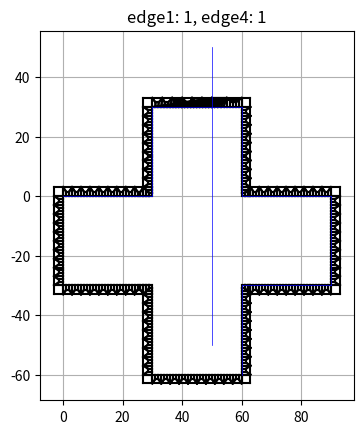

This figure's Python source:
import numpy as np
import math
import matplotlib.pyplot as plt
import time

tolerance = 0.001

class CDB:
    def __init__(self):
        self.components = [] ### [component_name, ... ]
        self.elements = [] ### [[component_index, node1_index, ... , node4_index], ...]
        self.nodes = [] ### [[x, y], ... ]
        self.node_map = {}
        
        ### additional info
        self.pattern_lines = []
        
    def reset(self):
        self.components = []
        self.elements = []
        self.nodes = []
        self.node_map = {}   
        self.pattern_lines = [] 

    def add_node(self, x: float, y: float):
        node_key = f"{x}-{y}"
        if not node_key in self.node_map:
            self.nodes.append([x, y])
            self.node_map[node_key] = len(self.nodes) - 1
        return self.node_map[node_key]

    def add_element(self, node1_dim: list, node2_dim: list, node3_dim: list, node4_dim: list):
        node1_index = self.add_node(node1_dim[0], node1_dim[1])
        node2_index = self.add_node(node2_dim[0], node2_dim[1])
        node3_index = self.add_node(node3_dim[0], node3_dim[1])
        node4_index = self.add_node(node4_dim[0], node4_dim[1])
        self.elements.append(["comp1", node1_index, node2_index, node3_index, node4_index])
        element_id = len(self.elements) - 1
        return element_id
    
    def add_pattern_line(self, line: list):
        self.pattern_lines = self.pattern_lines + line
    
    def show_graph(self, title: str = "2D mesh"):
        ### show the element
        for element in self.elements:
            node1 = self.nodes[element[1]]
            node2 = self.nodes[element[2]]
            node3 = self.nodes[element[3]]
            node4 = self.nodes[element[4]]
            plt.plot([node1[0], node2[0]], [node1[1], node2[1]], color='black')
            plt.plot([node2[0], node3[0]], [node2[1], node3[1]], color='black')
            plt.plot([node3[0], node4[0]], [node3[1], node4[1]], color='black')
            plt.plot([node4[0], node1[0]], [node4[1], node1[1]], color='black')
            
        ### show the pattern line
        for line in self.pattern_lines:
            node1 = line[0]
            node2 = line[-1]
            plt.plot([node1[0], node2[0]], [node1[1], node2[1]], color='blue', linewidth=0.5)
            
        plt.gca().set_aspect('equal')
        plt.grid(True)
        plt.title(f"{title}")
        plt.show()
        plt.close()
    
    def generate_cdb(self):
        return ""
        
def equal_node(node1, node2):
    tolerance = 0.001
    if node1[0] < node2[0] - tolerance or  node2[0] + tolerance < node1[0]:
        return False
    if node1[1] < node2[1] - tolerance or  node2[1] + tolerance < node1[1]:
        return False
    return True
        
def edge_len(edge):
    return distance(edge[0], edge[-1])

def distance(node1, node2):
    len = math.sqrt((node1[0] - node2[0])**2 + (node1[1] - node2[1])**2)
    return len

def get_direction(edge):
    x = edge[-1][0] - edge[0][0]
    y = edge[-1][1] - edge[0][1]
    
    if abs(x) < tolerance:
        x = 0
    if abs(y) < tolerance:
        y = 0
        
    if x != 0:
        x = x / abs(x)
    if y != 0:
        y = y / abs(y)
        
    if x !=0 and y != 0:
        print("not the edge in x or y")
    return [x, y]

def intersection(edge1, edge2, limit: bool = True):
    x1, y1 = edge1[0]
    x2, y2 = edge1[-1]
    x3, y3 = edge2[0]
    x4, y4 = edge2[-1]

    denom = (x1 - x2)*(y3 - y4) - (y1 - y2)*(x3 - x4)
    if denom == 0:
        return None  # Lines are parallel

    # Compute intersection point (infinite line)
    px = ((x1*y2 - y1*x2)*(x3 - x4) - (x1 - x2)*(x3*y4 - y3*x4)) / denom
    py = ((x1*y2 - y1*x2)*(y3 - y4) - (y1 - y2)*(x3*y4 - y3*x4)) / denom

    # Check if the intersection is within both segments
    def in_range(p, a, b):
        return min(a, b) - tolerance <= p <= max(a, b) + tolerance  # allow small tolerance

    if not limit or (in_range(px, x1, x2) and in_range(py, y1, y2) and in_range(px, x3, x4) and in_range(py, y3, y4)):
        return [px, py]
    else:
        return None  # intersection is outside the segment bounds

def rotate(v, degree):
    x = v[0]
    y = v[1]
    theta_rad = math.radians(-degree)  # Convert to radians
    x_new = x * math.cos(theta_rad) - y * math.sin(theta_rad)
    y_new = x * math.sin(theta_rad) + y * math.cos(theta_rad)
    if abs(x_new) < tolerance:
        x_new = 0
    if abs(y_new) < tolerance:
        y_new = 0
    return [x_new, y_new]

def nearby(node, edge):
    index = 0
    max_d = 1000000000
    for i, temp_node in enumerate(edge):
        temp_d = distance(temp_node, node)
        if temp_d < max_d:
            max_d = temp_d
            index = i
        else:
            break
    return index

def next_index(node, edge, edge_index, section_node_num, direction: int = 1):
    ### direction: 
    ###     1 go right
    ###     -1 go left
    
    ### if node at last of its edge, the user should manually handle
    ### outer_index == last -> use "last" as next index
    ### outer_index == 0 -> use "0" as next index
    
    def line_project(line, node):
        v_x = line[-1][0] - line[0][0]
        v_y = line[-1][1] - line[0][1]
        w_x = node[0] - line[0][0]
        w_y = node[1] - line[0][1]
        t = (w_x * v_x + w_y * v_y) / ((v_x * v_x + v_y * v_y))
        project_x = line[0][0] + t * v_x
        project_y = line[0][1] + t * v_y
        return [project_x, project_y]
        
    project = line_project(edge, node)
    vector_x = direction * (edge [-1][0] - edge [0][0])
    vector_y = direction * (edge [-1][1] - edge [0][1])
    node_pre = edge[edge_index]
    index_pre = edge_index

    if section_node_num % 2:
        edge_index = edge_index + 1 * direction
    else:
        edge_index = edge_index + 2 * direction
    
    while 1:
        ### if at the last node, return the last element
        if edge_index == len(edge) or edge_index < 0:
            return index_pre

        node_now = edge[edge_index]
        temp_vector_x = project[0] - node_now[0]
        temp_vector_y = project[1] - node_now[1]

        if (vector_x < 0 and temp_vector_x < 0) or (vector_x > 0 and temp_vector_x > 0) or (vector_y < 0 and temp_vector_y < 0) or (vector_y > 0 and temp_vector_y > 0):
            node_pre = node_now
            index_pre = edge_index
            edge_index += 2 * direction
        else:
            dis_now = distance(node_now, project)
            dis_pre = distance(node_pre, project)
            if edge_index == (len(edge) - 1) or edge_index == 0:
                ### the first/last inner_node must belong to the first/last outer node, and these situation must be deal at the begin of the function
                return index_pre
            elif dis_now < dis_pre:
                return edge_index
            else:
                return index_pre

def build_unit_normal(cdb_obj: 'CDB', edge1: list, edge2: list, edge3: list, edge4: list):
    if len(edge1)==2 and len(edge2)==2 and len(edge3)==2 and len(edge4)==2:
        cdb_obj.add_element(edge1[0], edge2[0], edge3[-1], edge4[-1])
        return
    
    origin_edge1 = edge1
    origin_edge2 = edge2
    origin_edge3 = edge3
    origin_edge4 = edge4
    if len(edge1) > 2:
        edge1 = origin_edge4
        edge2 = origin_edge3
        edge3 = origin_edge2
        edge4 = origin_edge1
    elif len(edge2) > 2:
        edge1 = origin_edge3[::-1]
        edge2 = origin_edge4[::-1]
        edge3 = origin_edge1[::-1]
        edge4 = origin_edge2[::-1]
    elif len(edge3) > 2:
        edge1 = origin_edge4[::-1]
        edge2 = origin_edge1
        edge3 = origin_edge2[::-1]
        edge4 = origin_edge3
    elif len(edge4) > 2:
        edge1 = origin_edge1
        edge2 = origin_edge2
        edge3 = origin_edge3
        edge4 = origin_edge4  
    else:
        print("????")
        
    node1 = edge1[0]
    node2 = edge2[0]
    node3 = edge3[-1]
    node4 = edge4[-1]
    
    section_num = len(edge4) - 1
    half_num = section_num // 2
    
    if section_num % 2 == 0:
        raise Exception("[build_unit_normal] the number of nodes at edge4 should be even")
    
    ### vector1
    vector1 = edge4[0 : half_num+1]
    vector1.reverse()
    
    ### vector4
    vector4 = edge4[half_num+1:]
    
    ### vector2
    mid1_x = node1[0] + (node4[0] - node1[0]) * half_num / section_num
    mid1_y = node1[1] + (node4[1] - node1[1]) * half_num / section_num
    mid2_x = node2[0] + (node3[0] - node2[0]) * half_num / section_num
    mid2_y = node2[1] + (node3[1] - node2[1]) * half_num / section_num
    mid_x = (mid1_x + mid2_x) / 2
    mid_y = (mid1_y + mid2_y) / 2
    temp_x = mid_x
    temp_y = mid_y
    v_x = (node2[0] - mid_x) / half_num
    v_y = (node2[1] - mid_y) / half_num
    vector2 = []
    for _ in range(half_num+1):
        vector2.append([temp_x, temp_y])
        temp_x += v_x
        temp_y += v_y

    ### vector3
    mid1_x = node1[0] + (node4[0] - node1[0]) * (half_num + 1) / section_num
    mid1_y = node1[1] + (node4[1] - node1[1]) * (half_num + 1) / section_num
    mid2_x = node2[0] + (node3[0] - node2[0]) * (half_num + 1) / section_num
    mid2_y = node2[1] + (node3[1] - node2[1]) * (half_num + 1) / section_num
    mid_x = (mid1_x + mid2_x) / 2
    mid_y = (mid1_y + mid2_y) / 2
    temp_x = mid_x
    temp_y = mid_y
    v_x = (node3[0] - mid_x) / half_num
    v_y = (node3[1] - mid_y) / half_num
    vector3 = []
    for _ in range(half_num+1):
        vector3.append([temp_x, temp_y])
        temp_x += v_x
        temp_y += v_y
    
    ### build the element
    ### center_node
    cdb_obj.add_element(vector1[0], vector2[0], vector3[0], vector4[0])
    for i in range(1, half_num+1):
        ### left
        cdb_obj.add_element(vector1[i-1], vector1[i], vector2[i], vector2[i-1])
        
        ### center
        cdb_obj.add_element(vector2[i-1], vector2[i], vector3[i], vector3[i-1])
        
        ### right
        cdb_obj.add_element(vector3[i-1], vector3[i], vector4[i], vector4[i-1])
        
    return [origin_edge1, origin_edge2, origin_edge3, origin_edge4]

def build_unit_corner(cdb_obj: 'CDB', edge1: list, edge2: list, edge3: list, edge4: list):
    origin_edge1 = edge1
    origin_edge2 = edge2
    origin_edge3 = edge3
    origin_edge4 = edge4
    if len(edge1) > 2 and len(edge2) > 2:
        edge1 = origin_edge2
        edge2 = origin_edge3[::-1]
        edge3 = origin_edge4
        edge4 = origin_edge1[::-1]
    elif len(edge2) > 2 and len(edge3) > 2:
        edge1 = origin_edge3[::-1]
        edge2 = origin_edge4[::-1]
        edge3 = origin_edge1[::-1]
        edge4 = origin_edge2[::-1]
    elif len(edge3) > 2 and len(edge4) > 2:
        edge1 = origin_edge4[::-1]
        edge2 = origin_edge1
        edge3 = origin_edge2[::-1]
        edge4 = origin_edge3
    else:
        edge1 = origin_edge1
        edge2 = origin_edge2
        edge3 = origin_edge3
        edge4 = origin_edge4    
        
    node1 = edge1[0]
    node2 = edge2[0]
    node3 = edge3[-1]
    node4 = edge4[-1]
    
    #if len(edge1) == 2 and len(edge2) == 2 and len(edge3) == 2 and len(edge4) == 2:
    #    cdb_obj.add_element(edge1[0], edge1[1], edge3[1], edge3[0])
    #    return [origin_edge1, origin_edge2, origin_edge3, origin_edge4]
    if (len(edge1) + len(edge2) + len(edge3) + len(edge4)) % 2 == 0:
        if len(edge1) > len(edge4):
            l_edge = edge1
            s_edge = edge4
            lr_edge = edge3
            sr_edge = edge2
        else:
            l_edge = edge4
            s_edge = edge1
            lr_edge = edge2
            sr_edge = edge3
        
        l_begin = 1 + len(l_edge) - len(s_edge)
        s_begin = 1
        outer_section_num = len(s_edge) - 2
        
        ### mid point
        if len(s_edge) == 1:
            mid = lr_edge[-1]
        else:
            temp1 = l_edge[l_begin]
            temp3_x = lr_edge[0][0] + (distance(l_edge[l_begin], l_edge[0])/distance(l_edge[-1], l_edge[0])) * (lr_edge[-1][0] - lr_edge[0][0])
            temp3_y = lr_edge[0][1] + (distance(l_edge[l_begin], l_edge[0])/distance(l_edge[-1], l_edge[0])) * (lr_edge[-1][1] - lr_edge[0][1])
            temp3 = [temp3_x, temp3_y] 
            temp2_x = sr_edge[0][0] + (distance(s_edge[s_begin], s_edge[0])/distance(s_edge[-1], s_edge[0])) * (sr_edge[-1][0] - sr_edge[0][0])
            temp2_y = sr_edge[0][1] + (distance(s_edge[s_begin], s_edge[0])/distance(s_edge[-1], s_edge[0])) * (sr_edge[-1][1] - sr_edge[0][1])
            temp2 = [temp2_x, temp2_y] 
            temp4 = s_edge[s_begin]
            temp_edge1 = [[temp1[0], temp1[1]], [temp3[0], temp3[1]]]
            temp_edge2 = [[temp4[0], temp4[1]], [temp2[0], temp2[1]]]
            mid = intersection(temp_edge1, temp_edge2)
        
        ### build the inner part
        temp_edge1 = l_edge[0:l_begin+1]
        temp_edge2 = [l_edge[l_begin], mid]
        temp_edge3 = [s_edge[s_begin], mid]
        temp_edge4 = s_edge[0:s_begin+1]
        build_unit_normal(cdb_obj, temp_edge1, temp_edge2, temp_edge3, temp_edge4)
        
        ### build the other layer - build vector
        if outer_section_num > 0:
            vector1 = l_edge[l_begin:]
            vector3 = s_edge[s_begin:]
            temp_x = mid[0]
            temp_y = mid[1]
            v_x = (node3[0] - mid[0]) / outer_section_num
            v_y = (node3[1] - mid[1]) / outer_section_num
            vector2 = []
            for _ in range(outer_section_num+1):
                vector2.append([temp_x, temp_y])
                temp_x += v_x
                temp_y += v_y
                
            ### build the other layer - build element
            for i in range(len(vector1)):
                ### right
                cdb_obj.add_element(vector1[i-1], vector1[i], vector2[i], vector2[i-1])
                
                ### left
                cdb_obj.add_element(vector2[i-1], vector2[i], vector3[i], vector3[i-1])    
        return [origin_edge1, origin_edge2, origin_edge3, origin_edge4]    
    else:
        if len(edge1) > len(edge4):
            l_edge = edge1
            s_edge = edge4
            lr_edge = edge3
            sr_edge = edge2
        else:
            l_edge = edge4
            s_edge = edge1
            lr_edge = edge2
            sr_edge = edge3

        l_begin = 1 + len(l_edge) - len(s_edge)
        l_mid_index =  l_begin // 2 | 1 
        s_begin = 1
        outer_section_num = len(s_edge) - 2
        
        ### mid1 point
        if len(s_edge) == 1:
            mid2 = lr_edge[-1]
        else:
            ### calculate the mid2
            temp1 = l_edge[l_begin]
            temp3_x = lr_edge[0][0] + (distance(l_edge[l_begin], l_edge[0])/distance(l_edge[-1], l_edge[0])) * (lr_edge[-1][0] - lr_edge[0][0])
            temp3_y = lr_edge[0][1] + (distance(l_edge[l_begin], l_edge[0])/distance(l_edge[-1], l_edge[0])) * (lr_edge[-1][1] - lr_edge[0][1])
            temp3 = [temp3_x, temp3_y] 
            temp2_x = sr_edge[0][0] + (distance(s_edge[s_begin], s_edge[0])/distance(s_edge[-1], s_edge[0])) * (sr_edge[-1][0] - sr_edge[0][0])
            temp2_y = sr_edge[0][1] + (distance(s_edge[s_begin], s_edge[0])/distance(s_edge[-1], s_edge[0])) * (sr_edge[-1][1] - sr_edge[0][1])
            temp2 = [temp2_x, temp2_y] 
            temp4 = s_edge[s_begin]
            temp_edge1 = [[temp1[0], temp1[1]], [temp3[0], temp3[1]]]
            temp_edge2 = [[temp4[0], temp4[1]], [temp2[0], temp2[1]]]
            mid2 = intersection(temp_edge1, temp_edge2)
            
        ### calculate the mid1
        mid1_x = s_edge[1][0] + (mid2[0] - s_edge[1][0]) * (distance(l_edge[l_mid_index], l_edge[0])/distance(l_edge[l_begin], l_edge[0]))
        mid1_y = s_edge[1][1] + (mid2[1] - s_edge[1][1]) * (distance(l_edge[l_mid_index], l_edge[0])/distance(l_edge[l_begin], l_edge[0]))
        mid1 = [mid1_x, mid1_y]
        
        ### calculate the mid1_o
        mid1_o_x = s_edge[-1][0] + (lr_edge[-1][0] - s_edge[-1][0]) * (distance(l_edge[l_mid_index], l_edge[0])/distance(l_edge[l_begin], l_edge[0]))
        mid1_o_y = s_edge[-1][1] + (lr_edge[-1][1] - s_edge[-1][1]) * (distance(l_edge[l_mid_index], l_edge[0])/distance(l_edge[l_begin], l_edge[0]))
        mid1_o = [mid1_o_x, mid1_o_y]
            
        ### build the inner part (low)
        temp_edge1 = l_edge[0 : l_mid_index+1]
        temp_edge2 = [l_edge[l_mid_index], mid1]
        temp_edge3 = [s_edge[1], mid1]
        temp_edge4 = [l_edge[0],s_edge[1]]
        build_unit_normal(cdb_obj,temp_edge1, temp_edge2, temp_edge3, temp_edge4)

        ### build the inner part (top)
        temp_edge1 = l_edge[l_mid_index : l_begin+1]
        temp_edge2 = [l_edge[l_begin], mid2]
        temp_edge3 = [mid1, mid2]
        temp_edge4 = [l_edge[l_mid_index],mid1]
        build_unit_normal(cdb_obj,temp_edge1, temp_edge2, temp_edge3, temp_edge4)
        
        ### vector1
        if outer_section_num > 0:
            vector1 = l_edge[l_begin:]
            vector4 = s_edge[s_begin:]
            temp_x = mid2[0]
            temp_y = mid2[1]
            v_x = (node3[0] - mid2[0]) / outer_section_num
            v_y = (node3[1] - mid2[1]) / outer_section_num
            vector2 = []
            for _ in range(outer_section_num+1):
                vector2.append([temp_x, temp_y])
                temp_x += v_x
                temp_y += v_y
            temp_x = mid1[0]
            temp_y = mid1[1]
            v_x = (mid1_o[0] - mid1[0]) / outer_section_num
            v_y = (mid1_o[1] - mid1[1]) / outer_section_num
            vector3 = []
            for _ in range(outer_section_num+1):
                vector3.append([temp_x, temp_y])
                temp_x += v_x
                temp_y += v_y

            ### build the other layer - build element
            for i in range(len(vector1)):
                ### right
                cdb_obj.add_element(vector1[i-1], vector1[i], vector2[i], vector2[i-1])
                
                ### top
                cdb_obj.add_element(vector2[i-1], vector2[i], vector3[i], vector3[i-1])
                
                ### low
                cdb_obj.add_element(vector3[i-1], vector3[i], vector4[i], vector4[i-1])
                
        ### build the new edge1/2/3/4 (would add new node at the lr_edge)
        if len(origin_edge1) > 2 and len(origin_edge2) > 2:
            if len(origin_edge1) > len(origin_edge2):
                origin_edge3.insert(1, mid1_o)
            else:
                origin_edge4.insert(1, mid1_o)
        elif len(origin_edge2) > 2 and len(origin_edge3) > 2:
            if len(origin_edge2) > len(origin_edge3):
                origin_edge4.insert(1, mid1_o)
            else:
                origin_edge1.insert(1, mid1_o)
        elif len(origin_edge3) > 2 and len(origin_edge4) > 2:
            if len(origin_edge3) > len(origin_edge4):
                origin_edge1.insert(1, mid1_o)
            else:
                origin_edge2.insert(1, mid1_o)
        elif len(origin_edge4) > 2 and len(origin_edge1) > 2:
            if len(origin_edge4) > len(origin_edge1):
                origin_edge2.insert(1, mid1_o)
            else:
                origin_edge3.insert(1, mid1_o)
        return [origin_edge1, origin_edge2, origin_edge3, origin_edge4]

def build_unit_spe1(cdb_obj: 'CDB', edge1: list, edge2: list, edge3: list, edge4: list):
    ### 2-1-2-O
    print("build  2-1-2-O")

def build_block(cdb_obj: 'CDB', element_size: int ,edge1: list, edge2: list, edge3: list, edge4: list):
    origin_edge1 = edge1
    origin_edge2 = edge2
    origin_edge3 = edge3
    origin_edge4 = edge4
    
    max_len = max(len(edge1), len(edge2), len(edge3), len(edge4))
    if max_len == len(origin_edge4):
        edge1 = origin_edge1
        edge2 = origin_edge2
        edge3 = origin_edge3
        edge4 = origin_edge4
    elif max_len == len(origin_edge1):
        edge1 = origin_edge2
        edge2 = origin_edge3[::-1]
        edge3 = origin_edge4
        edge4 = origin_edge1[::-1]
    elif max_len == len(origin_edge2):
        edge1 = origin_edge3[::-1]
        edge2 = origin_edge4[::-1]
        edge3 = origin_edge1[::-1]
        edge4 = origin_edge2[::-1]
    elif max_len == len(origin_edge3):
        edge1 = origin_edge4[::-1]
        edge2 = origin_edge1
        edge3 = origin_edge2[::-1]
        edge4 = origin_edge3
        
    ### calculate how many section at edge4 would be split
    target_section_num = max(round(edge_len(edge2) / element_size), 1)
    if (target_section_num + (len(edge1) + len(edge3) + len(edge4) - 3)) % 2 == 1:
        if target_section_num == 1:
            target_section_num += 1
        else:
            target_section_num -= 1
    
    ### determine the outer node
    ### there are several reference node at the edge, we should consider it while we mesh.
    ### we call the distance between the reference node are "bucket"
    ###     * bucket_num: the number of the section in it
    ###     * bucket_dis: the distance of the bucket
    bucket_num = []
    bucket_dis = []
    for i in range(1, len(edge2)):
        bucket_num.append(1)
        bucket_dis.append(distance(edge2[i-1], edge2[i]))
    
    for i in range(len(edge2)-1, target_section_num):
        ### find the bucket where each section in it have maximum len
        max_len = -1
        max_index = -1
        for j in range(len(bucket_dis)):
            temp_len = bucket_dis[j] / (bucket_num[j] + 1)
            if temp_len > max_len:
                max_len = temp_len
                max_index = j

        ### find it and add the section to this found bucket
        bucket_num[max_index] = bucket_num[max_index] + 1
    
    new_edge2 = []
    for i in range(0, len(bucket_num)):
        v_x = (edge2[i+1][0] - edge2[i][0]) / bucket_num[i]
        v_y = (edge2[i+1][1] - edge2[i][1]) / bucket_num[i]
        temp = [edge2[i]]
        for _ in range(bucket_num[i]):
            temp.append([temp[-1][0]+v_x, temp[-1][1]+v_y])

        new_edge2 = new_edge2[:-1] + temp

    ### build the unit 
    left_index = 0
    left_outer_index = 0
    left_edge = edge1
    
    right_index = len(edge4) - 1
    right_outer_index = len(new_edge2) - 1
    right_edge = edge3
    
    count = 0
    while True:
        ### if finish get out from the while loop
        count += 1
        if count == len(new_edge2): 
            break
        
        ### build the left unit
        now_node = new_edge2[left_outer_index]
        next_node = new_edge2[left_outer_index + 1]
        if count == len(new_edge2)-1:
            next_left_index = right_index
        else:
            next_left_index = next_index(next_node, edge4, left_index, len(left_edge)-1, 1)
        
        temp_edge1 = left_edge
        temp_edge2 = [now_node, next_node]
        temp_edge3 = [edge4[next_left_index], next_node]
        temp_edge4 = edge4[left_index : next_left_index+1]
        
        ### build
        build_unit_corner(cdb_obj, temp_edge1, temp_edge2, temp_edge3, temp_edge4)

        ### update the temp var
        left_index = next_left_index
        left_outer_index = left_outer_index + 1
        left_edge = temp_edge3
        
        ### if finish get out from the while loop
        count += 1
        if count == len(new_edge2): 
            break
        
        ### build the left unit
        now_node = new_edge2[right_outer_index]
        next_node = new_edge2[right_outer_index - 1]
        if count == len(new_edge2)-1:
            next_right_index = left_index
        else:
            next_right_index = next_index(next_node, edge4, right_index, len(right_edge)-1, -1)
        
        temp_edge3 = right_edge
        temp_edge2 = [next_node, now_node]
        temp_edge1 = [edge4[next_right_index], next_node]
        temp_edge4 = edge4[next_right_index : right_index+1]
                
        ### build
        build_unit_corner(cdb_obj, temp_edge1, temp_edge2, temp_edge3, temp_edge4)
        
        ### update the temp var
        right_index = next_right_index
        right_outer_index = right_outer_index - 1
        right_edge = temp_edge3

    if max_len == len(origin_edge4):
        origin_edge2 = new_edge2
    elif max_len == len(origin_edge1):
        origin_edge3 = new_edge2[::-1]
    elif max_len == len(origin_edge2):
        origin_edge4 = new_edge2[::-1]
    elif max_len == len(origin_edge3):
        origin_edge1 = new_edge2
        
    return [origin_edge1, origin_edge2, origin_edge3, origin_edge4]

def build_block_pattern(cdb_obj: 'CDB', element_size: int, pattern_lines_x: list, pattern_lines_y: list ,edge1: list, edge2: list, edge3: list, edge4: list):
    origin_edge1 = edge1
    origin_edge2 = edge2
    origin_edge3 = edge3
    origin_edge4 = edge4
    max_len = max(len(edge1), len(edge2), len(edge3), len(edge4))
    if max_len == len(origin_edge4):
        edge1 = origin_edge1
        edge2 = origin_edge2
        edge3 = origin_edge3
        edge4 = origin_edge4
        pattern_lines = pattern_lines_y
    elif max_len == len(origin_edge1):
        edge1 = origin_edge2
        edge2 = origin_edge3[::-1]
        edge3 = origin_edge4
        edge4 = origin_edge1[::-1]
        pattern_lines = pattern_lines_x
    elif max_len == len(origin_edge2):
        edge1 = origin_edge3[::-1]
        edge2 = origin_edge4[::-1]
        edge3 = origin_edge1[::-1]
        edge4 = origin_edge2[::-1]
        pattern_lines = pattern_lines_y
    elif max_len == len(origin_edge3):
        edge1 = origin_edge4[::-1]
        edge2 = origin_edge1
        edge3 = origin_edge2[::-1]
        edge4 = origin_edge3
        pattern_lines = pattern_lines_x
    
    post_index = 0
    begin_index = 0
    new_edge2 = []
    section_list = [edge2[0]]
    left_edge = edge1
    ### OPTIMIZE: now, each time the function called, all the pattern_line would be looped once(there is no early break or quick search(binary search))
    for pattern_line in pattern_lines:
        inner_intersection = intersection(pattern_line, edge4)
        outer_intersection = intersection(pattern_line, edge2)
        
        if outer_intersection is not None:
            ### append the outer intersection node to section_lis if it is not exist in section_list
            if not equal_node(outer_intersection, section_list[-1]):
                section_list.append(outer_intersection)
                
            ### if there is intersection between the edge4 and patttern line, the section end and builld the block
            if inner_intersection is not None:
                ### find the correspond index of inner intersection at edge4
                begin_index = post_index
                post_index += 1
                while not equal_node(inner_intersection, edge4[post_index]):
                    post_index += 1
                    
                if post_index == len(edge4)-1:
                    break
        
                ### build the block        
                temp_edge1 = left_edge
                temp_edge2 = section_list
                temp_edge3 = [inner_intersection, outer_intersection]
                temp_edge4 = edge4[begin_index : post_index+1]

                res = build_block(cdb, element_size, temp_edge1, temp_edge2, temp_edge3, temp_edge4)
                
                ### update new_edge2
                new_edge2 = new_edge2 + res[1:]
                
                ### reset
                section_list = [section_list[-1]]
                left_edge = res[2]

    ### [last block] build the last block which use the edge3 as its edge3
    if not equal_node(section_list[-1], edge2[-1]):
        section_list.append(edge2[-1])
    temp_edge1 = left_edge
    temp_edge2 = section_list
    temp_edge3 = edge3
    temp_edge4 = edge4[begin_index:]
    res = build_block(cdb, element_size, temp_edge1, temp_edge2, temp_edge3, temp_edge4)
    new_edge2 = new_edge2 + res[1:]
    
    if max_len == len(origin_edge4):
        origin_edge2 = new_edge2
    elif max_len == len(origin_edge1):
        origin_edge1 = new_edge2
    elif max_len == len(origin_edge2):
        origin_edge4 = new_edge2[::-1]
    elif max_len == len(origin_edge3):
        origin_edge3 = new_edge2[::-1]
    
    return [origin_edge1, origin_edge2, origin_edge3, origin_edge4]

def cal_expanding(element_size, pattern_lines_x, pattern_lines_y, outline):
    node1_x = outline[0][0]
    node1_y = outline[0][1]
    node2_x = outline[1][0]
    node2_y = outline[1][1]
    dir = get_direction(outline)

    normal_direction = rotate(dir, 270)
    if normal_direction[1] == 1:
        index = 0
        while True:
            ### out of the boundary
            if index == len(pattern_lines_x):
                expand = [0, element_size]
                break

            temp = pattern_lines_x[index]
            temp_node1_x = temp[0][0]
            temp_node1_y = temp[0][1]
            temp_node2_x = temp[1][0]
            temp_node2_y = temp[1][1]

            if temp_node1_y == temp_node2_y and  temp_node1_x <= node1_x and node1_x <= temp_node2_x and node1_y < temp_node1_y:
                expand_y = min((temp_node1_y - node1_y), element_size)
                expand = [0, expand_y]
                break

            index += 1
    elif normal_direction[1] == -1:
        index = len(pattern_lines_x) - 1
        while True:
            ### out of the boundary
            if index < 0:
                expand = [0, -element_size]
                break

            temp = pattern_lines_x[index]
            temp_node1_x = temp[0][0]
            temp_node1_y = temp[0][1]
            temp_node2_x = temp[1][0]
            temp_node2_y = temp[1][1]

            if temp_node1_y == temp_node2_y and temp_node1_x <= node1_x and node1_x <= temp_node2_x and temp_node1_y < node1_y:
                expand_y = -min(abs(temp_node1_y - node1_y), element_size)
                expand = [0, expand_y]
                break

            index += -1
    elif normal_direction[0] == 1:
        index = 0
        while True:
            ### out of the boundary
            if index == len(pattern_lines_y):
                expand = [element_size, 0]
                break

            temp = pattern_lines_y[index]
            temp_node1_x = temp[0][0]
            temp_node1_y = temp[0][1]
            temp_node2_x = temp[1][0]
            temp_node2_y = temp[1][1]

            if temp_node1_x == temp_node2_x and temp_node1_y <= node1_y and node1_y <= temp_node2_y and node1_x < temp_node1_x:
                expand_x = min((temp_node1_x - node1_x), element_size)
                expand = [expand_x, 0]
                break

            index += 1
    elif normal_direction[0] == -1:
        index = len(pattern_lines_y) - 1
        while True:
            ### out of the boundary
            if index < 0:
                expand = [-element_size, 0]
                break
            temp = pattern_lines_y[index]
            temp_node1_x = temp[0][0]
            temp_node1_y = temp[0][1]
            temp_node2_x = temp[1][0]
            temp_node2_y = temp[1][1]

            if temp_node1_x == temp_node2_x and temp_node1_y <= node1_y and node1_y <= temp_node2_y and temp_node1_x < node1_x:
                expand_x = -min((temp_node1_x - node1_x), element_size)
                expand = [expand_x, 0]
                break

            index += -1
    return expand

def build_layer(cdb_obj: 'CDB', element_size: int, pattern_lines_x: list, pattern_lines_y: list, expanding_list: list, outline_list: list):
    '''
        [left inner/outer] - [right inner/outer]/[next inner/outer]
    '''
    new_outline_list = []
    
    ### use index of outline, where the left corner is inner corner, as begin
    now = 0
    while True:
        direction_pre_90 = rotate(get_direction(outline_list[now-1]), 90)
        direction = get_direction(outline_list[now])

        if direction_pre_90 == direction:
            ### node 2
            temp_x = outline_list[now][0][0] + expanding_list[now][0] + expanding_list[now-1][0]
            temp_y = outline_list[now][0][1] + expanding_list[now][1] + expanding_list[now-1][1]
            node2 = [temp_x, temp_y]
            
            ### node 3
            temp_x = outline_list[now][0][0] + expanding_list[now][0]
            temp_y = outline_list[now][0][1] + expanding_list[now][1]
            node3 = [temp_x, temp_y]
            
            ### node 4
            node4 = outline_list[now][0]
            
            edge1 = [node4, node3]
            pre_node_list = [node2, node3]
            break
        else:
            now += 1
    
    for _ in range(len(outline_list)):
        now = now % len(outline_list)
        pre = (len(outline_list) + now - 1) % len(outline_list)
        post = (now + 1) % len(outline_list)
        new_outline = pre_node_list
        
        ### identity the type of the right corner
        direction_post_90 = rotate(get_direction(outline_list[post]), 90)
        direction = get_direction(outline_list[now])
        if direction == direction_post_90:
            right_corner_type = "INNER"
        else:
            right_corner_type = "OUTER"
        
        ### left outer/inner node
        left_outer_node = edge1[-1]
        left_inner_index = nearby(left_outer_node, outline_list[now])
        
        ### right outer/inner corner
        if right_corner_type == "INNER":
            ### right inner/outer node
            temp_x = outline_list[now][-1][0] + expanding_list[now][0] + expanding_list[post][0]
            temp_y = outline_list[now][0-1][1] + expanding_list[now][1] + expanding_list[post][1]
            right_outer_node = [temp_x, temp_y]
            right_inner_index = nearby(right_outer_node, outline_list[now])
            right_inner_node = outline_list[now][right_inner_index]
            
            ### next inner node
            next_inner_index = nearby(right_outer_node, outline_list[post])
            next_inner_node = outline_list[post][next_inner_index]
            
            ### build the right corner
            if not equal_node(edge1[0], right_inner_node):
                temp_edge1 = [right_inner_node, right_outer_node]
            else:
                temp_edge1 = edge1
            temp_edge2 = [right_outer_node, next_inner_node]
            temp_edge3 = outline_list[post][0:next_inner_index+1]
            temp_edge4 = outline_list[now][right_inner_index:]
            res_corner = build_unit_corner(cdb_obj, temp_edge1, temp_edge2, temp_edge3, temp_edge4)
            pre_node_list = []
            
            ### build the center block
            if not equal_node(edge1[0], right_inner_node):
                temp_edge1 = edge1
                temp_edge2 = [edge1[-1], res_corner[0][-1]]
                temp_edge3 = res_corner[0]
                temp_edge4 = outline_list[now][left_inner_index:right_inner_index+1]
                res_block = build_block_pattern(cdb_obj, element_size, pattern_lines_x, pattern_lines_y, temp_edge1, temp_edge2, temp_edge3, temp_edge4)
                ### update new_outline
                new_outline = new_outline +  res_block[1]
                
            edge1 = res_corner[1]
            edge1.reverse()
        else:
            ### right node1
            right_node1 = outline_list[now][-1]
            
            ### right node2
            temp_x = outline_list[now][-1][0] + expanding_list[now][0]
            temp_y = outline_list[now][-1][1] + expanding_list[now][1]
            right_node2 = [temp_x, temp_y]
            
            ### right node3
            temp_x = outline_list[now][-1][0] + expanding_list[now][0] + expanding_list[post][0]
            temp_y = outline_list[now][-1][1] + expanding_list[now][1] + expanding_list[post][1]
            right_node3 = [temp_x, temp_y]
            
            ### right node4
            temp_x = outline_list[now][-1][0] + expanding_list[post][0]
            temp_y = outline_list[now][-1][1] + expanding_list[post][1]
            right_node4 = [temp_x, temp_y]
            
            ### left corner
            left_outer_node = edge1[-1]
            left_inner_index = nearby(left_outer_node, outline_list[now])
            
            ### build the right corner
            if not equal_node(edge1[0], right_node1):
                temp_edge1 = [right_node1, right_node2]
            else:
                temp_edge1 = edge1
            temp_edge2 = [right_node2, right_node3]
            temp_edge3 = [right_node4, right_node3]
            temp_edge4 = [right_node1, right_node4]
            res_corner = build_block(cdb_obj, element_size, temp_edge1, temp_edge2, temp_edge3, temp_edge4)
            
            ### build the center block
            if not equal_node(edge1[0], right_node1):
                temp_edge1 = edge1
                temp_edge2 = [edge1[-1], right_node2]
                temp_edge3 = res_corner[0]
                temp_edge4 = outline_list[now][left_inner_index:]
                res_block = build_block_pattern(cdb_obj, element_size, pattern_lines_x, pattern_lines_y, temp_edge1, temp_edge2, temp_edge3, temp_edge4)
                
                ### update new_outline
                new_outline = new_outline +  res_block[1]
            
            new_outline = new_outline +  res_corner[1]
            pre_node_list = res_corner[2]
            pre_node_list.reverse()
            edge1 = res_corner[3]
            
        ### update the new_outline_list
        new_outline_list.append(new_outline)

        now += 1
    return new_outline_list

def build_layers(cdb_obj: 'CDB', element_sizes: list, pattern_lines_x: list, pattern_lines_y: list, expanding_list: list, outline_list: list):
    for element_size in element_sizes:
        ### calculate the expanding
        expanding_list = []
        for outline in outline_list:
            expanding_list.append(cal_expanding(3, pattern_lines_x, pattern_lines_y, outline))
    
        ### build the expanding
        outline_list = build_layer(cdb_obj = cdb, element_size = element_size, pattern_lines_x = pattern_lines_x, pattern_lines_y = pattern_lines_y, expanding_list = expanding_list , outline_list = outline_list)

### 
cdb = CDB()
    
a = 30
element_size = 3
edge1 = [[0,0], [a,0]]
edge2 = [[a,0], [a,a]]
edge3 = [[a,a], [2*a,a]]
edge4 = [[2*a,a], [2*a,0]]
edge5 = [[2*a,0], [3*a,0]]
edge6 = [[3*a,0], [3*a,-a]]
edge7 = [[3*a,-a], [2*a,-a]]
edge8 = [[2*a,-a], [2*a,-2*a]]
edge9 = [[2*a,-2*a], [a,-2*a]]
edge10 = [[a,-2*a], [a,-a]]
edge11 = [[a,-a], [0,-a]]
edge12 = [[0,-a], [0,0]]
outline_list = [edge1, edge2, edge3, edge4, edge5, edge6, edge7, edge8, edge9, edge10, edge11, edge12]
for i, outline in enumerate(outline_list):
    new_outline = []
    num = int(abs(outline[-1][0] - outline[0][0]) + abs(outline[-1][1] - outline[0][1]))
    x = (outline[-1][0] - outline[0][0]) / num
    y = (outline[-1][1] - outline[0][1]) / num
    for j in range(0, num+1): 
        new_outline.append([outline[0][0]+x*j, outline[0][1]+y*j])
    outline_list[i] = new_outline

expanding_list = []
for outline in outline_list:
    expanding_list.append(cal_expanding(3, [], [], outline))

cdb.add_pattern_line([edge1, edge2, edge3, edge4, edge5, edge6, edge7, edge8])
cdb.add_pattern_line([[[50, -50], [50, 50]]])

start_time = time.time()
build_layer(cdb_obj = cdb, element_size = element_size, pattern_lines_x = [], pattern_lines_y = [[[50, -50], [50, 50]]], expanding_list = expanding_list , outline_list = outline_list)
end_time = time.time()
elapsed = end_time - start_time
print(f"mesh number: {len(cdb.elements)}")
print(f"Elapsed time: {elapsed:.8f} seconds")

cdb.show_graph(f"edge1: {len(edge1)-1}, edge4: {len(edge4)-1}")
